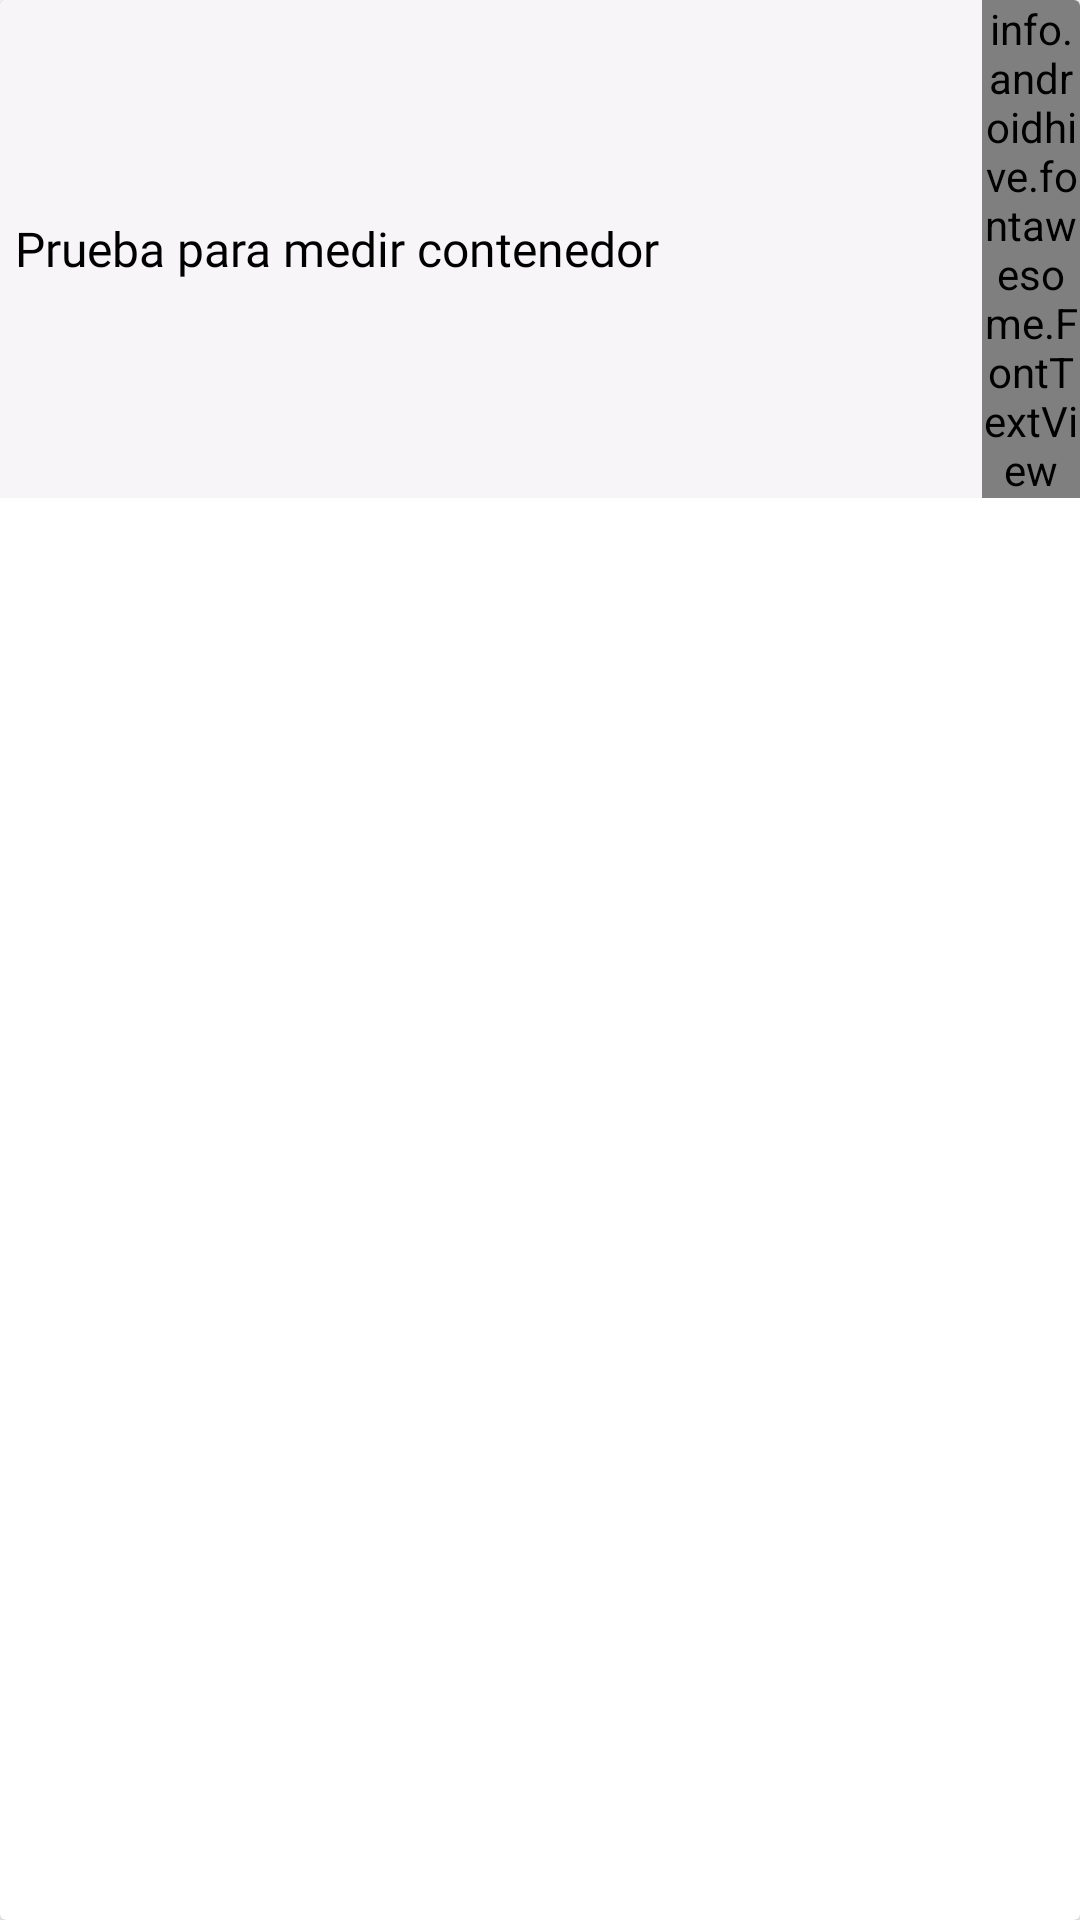

This screen was rendered from an Android layout file. Write that file and the resources it references.
<!-- AndroidManifest.xml: application theme Theme.CosmoNotes -->
<!-- res/layout/to_do_item.xml -->
<?xml version="1.0" encoding="utf-8"?>
<androidx.cardview.widget.CardView xmlns:android="http://schemas.android.com/apk/res/android"
    android:layout_width="match_parent"
    android:layout_height="wrap_content"
    xmlns:app="http://schemas.android.com/apk/res-auto"
    android:background="@color/bg_events">

    <LinearLayout
        android:layout_width="match_parent"
        android:layout_height="wrap_content"
        android:orientation="horizontal"
        android:gravity="center"
        android:background="@color/bg_events">

        <CheckBox
            android:id="@+id/cb_item"
            android:layout_width="match_parent"
            android:layout_height="wrap_content"
            android:background="@color/bg_events"
            android:layout_weight="0.1"
            android:button="@null"
            android:drawableStart="@drawable/checkbox"
            android:drawablePadding="5dp"
            android:fontFamily="@font/source_sans_pro"
            android:padding="5dp"
            android:text="Prueba para medir contenedor"
            android:textSize="16sp" />

        <info.androidhive.fontawesome.FontTextView
            android:id="@+id/OperacionesItemsFTV"
            android:layout_width="match_parent"
            android:layout_height="wrap_content"
            android:layout_weight="1"
            android:text="@string/fa_pen_solid"
            android:textColor="@color/btn_Azul"
            android:textSize="15sp"
            app:solid_icon="true" />
    </LinearLayout>

</androidx.cardview.widget.CardView>
<!-- resources referenced by this layout -->
<resources>
  <color name="bg_events">#F7F5F7</color>
  <color name="btn_Azul">#198efc</color>
  <style name="Theme.CosmoNotes" parent="Theme.MaterialComponents.DayNight.DarkActionBar">
          
          <item name="colorPrimary">@color/purple_500</item>
          <item name="colorPrimaryVariant">@color/purple_700</item>
          <item name="colorOnPrimary">@color/white</item>
          
          <item name="colorSecondary">@color/teal_200</item>
          <item name="colorSecondaryVariant">@color/teal_700</item>
          <item name="colorOnSecondary">@color/black</item>
          
          <item name="android:statusBarColor" tools:targetApi="l">?attr/colorPrimaryVariant</item>
          
          <item name="android:windowTranslucentStatus">true</item>
          <item name="android:fitsSystemWindows">true</item>
          <item name="windowActionBar">false</item>
          <item name="windowNoTitle">true</item>
      </style>
  <color name="purple_500">#FF6200EE</color>
  <color name="purple_700">#FF3700B3</color>
  <color name="white">#FFFFFFFF</color>
  <color name="teal_200">#FF03DAC5</color>
  <color name="teal_700">#FF018786</color>
  <color name="black">#FF000000</color>
</resources>
